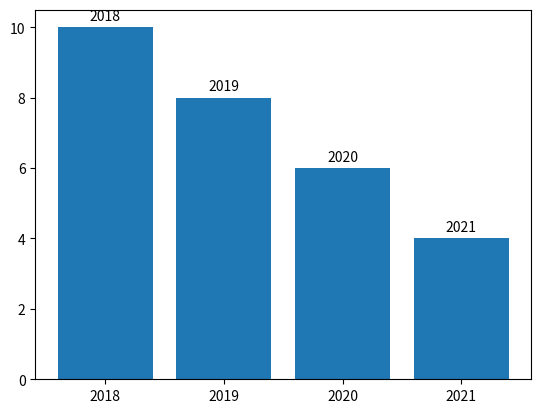

Recreate this plot in Python.
from matplotlib import pyplot as plt

x = ["2018","2019","2020", "2021"]
y = [10,8,6,4]

# right edge pass a negative width -> width=-0.1, align='edge'

plt.bar_label(container=plt.bar(x,y), labels=x, padding=3)
plt.show()
